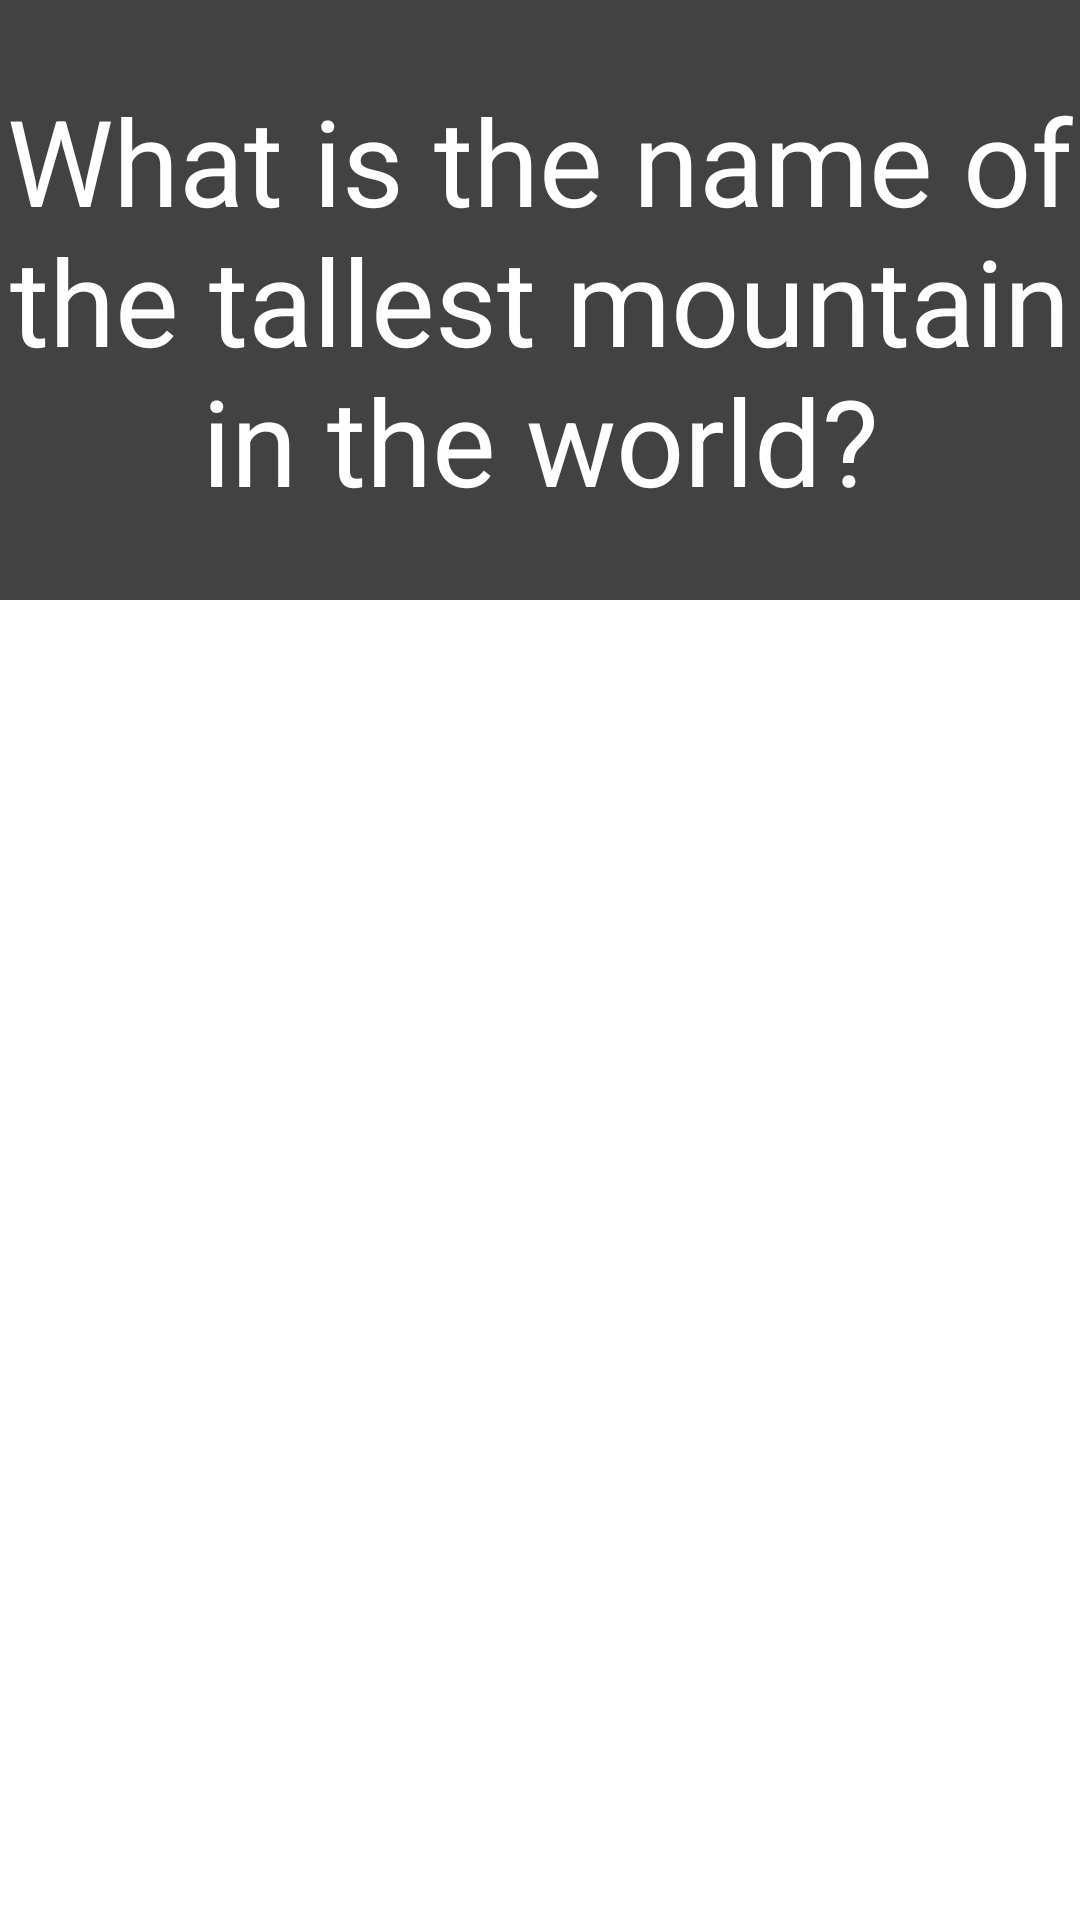

Write the Android layout XML for this screen, with the resource values it uses.
<!-- AndroidManifest.xml: application theme Theme.MyTriviaFlash -->
<!-- res/layout/activity_main.xml -->
<?xml version="1.0" encoding="utf-8"?>
<RelativeLayout xmlns:android="http://schemas.android.com/apk/res/android"
    xmlns:app="http://schemas.android.com/apk/res-auto"
    xmlns:tools="http://schemas.android.com/tools"
    android:layout_width="match_parent"
    android:layout_height="match_parent"
    tools:context=".MainActivity">

    <TextView
        android:id="@+id/flashcard_question"
        android:layout_width="match_parent"
        android:layout_height="200dp"
        android:text="What is the name of the tallest mountain in the world?"
        android:textSize="40sp"
        android:gravity="center"
        android:background="@color/cardview_dark_background"
        android:textColor="@color/white"
        />
    <TextView
        android:id="@+id/flashcard_answer"
        android:layout_width="match_parent"
        android:layout_height="200dp"
        android:text="Mount Everest"
        android:textSize="40sp"
        android:gravity="center"
        android:visibility="invisible"
        android:background="@color/cardview_shadow_start_color"
        android:textColor="@color/black"
        />

    <ImageView
        android:id="@+id/icon_add"
        android:layout_width="61dp"
        android:layout_height="71dp"
        android:layout_alignParentEnd="true"
        android:layout_alignParentRight="true"
        android:layout_alignParentBottom="true"
        android:src="@drawable/icon_add" />

    <ImageView
        android:id="@+id/flashcard_next_button"
        android:layout_width="49dp"
        android:layout_height="61dp"
        android:layout_alignParentTop="true"
        android:layout_alignParentEnd="true"
        android:layout_marginTop="262dp"
        android:layout_marginEnd="3dp"
        app:srcCompat="@drawable/new_next_button" />


</RelativeLayout>
<!-- resources referenced by this layout -->
<resources>
  <style name="Theme.MyTriviaFlash" parent="Theme.MaterialComponents.DayNight.DarkActionBar">
          
          <item name="colorPrimary">@color/purple_500</item>
          <item name="colorPrimaryVariant">@color/purple_700</item>
          <item name="colorOnPrimary">@color/white</item>
          
          <item name="colorSecondary">@color/teal_200</item>
          <item name="colorSecondaryVariant">@color/teal_700</item>
          <item name="colorOnSecondary">@color/black</item>
          
          <item name="android:statusBarColor" tools:targetApi="l">?attr/colorPrimaryVariant</item>
          
      </style>
  <!-- not gathered from this repository: default colours our renderer supplied (Android Studio template values) -->
  <color name="purple_500">#FF6200EE</color>
  <color name="purple_700">#FF3700B3</color>
  <color name="teal_200">#FF03DAC5</color>
  <color name="teal_700">#FF018786</color>
  <color name="black">#FF000000</color>
  <color name="white">#FFFFFFFF</color>
</resources>
